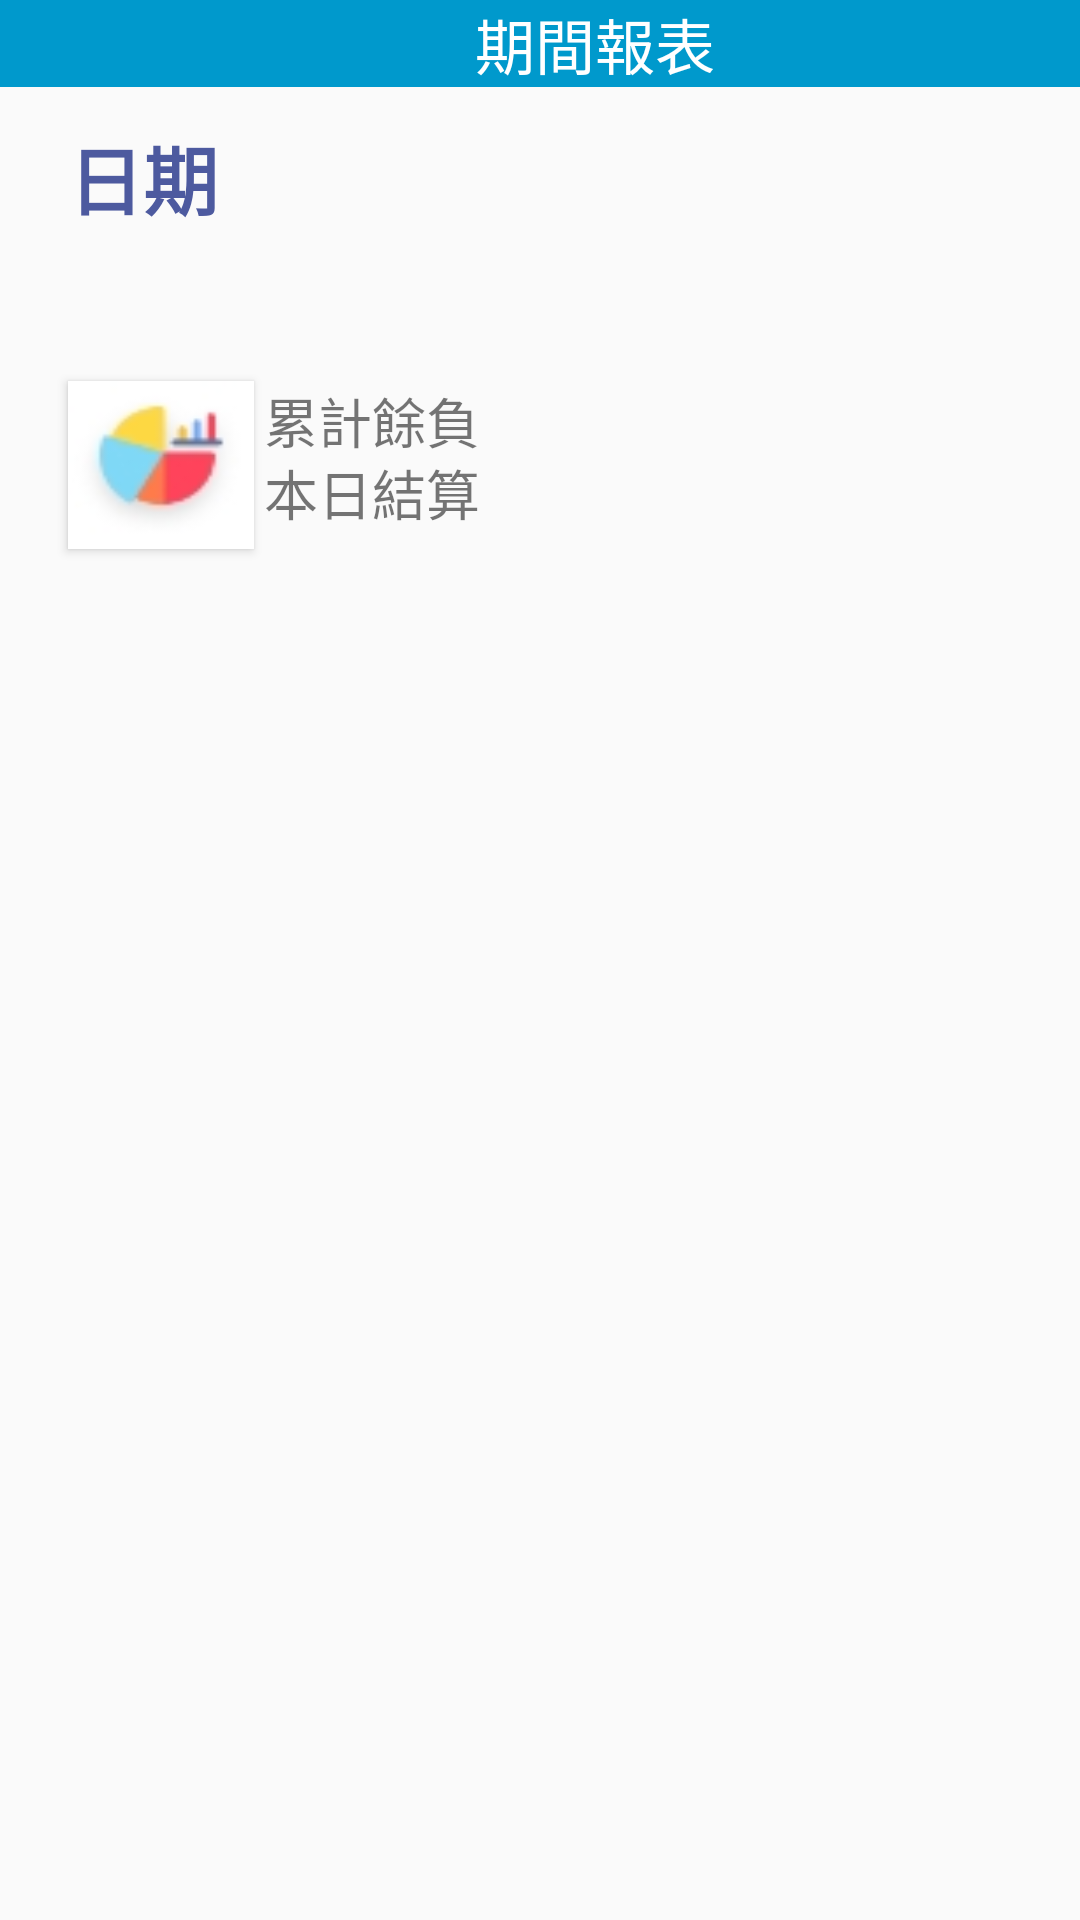

Produce the Android XML layout that renders to this screen, including the resource entries it uses.
<!-- AndroidManifest.xml: application theme at1 -->
<!-- res/layout/activity_3a.xml -->
<?xml version="1.0" encoding="utf-8"?>
<androidx.constraintlayout.widget.ConstraintLayout xmlns:android="http://schemas.android.com/apk/res/android"
    xmlns:app="http://schemas.android.com/apk/res-auto"
    xmlns:tools="http://schemas.android.com/tools"
    android:layout_width="match_parent"
    android:layout_height="match_parent"
    tools:context=".Main_3a">

    <TextView
        android:id="@+id/title_txt"
        android:layout_width="414dp"
        android:layout_height="29dp"
        android:background="@android:color/holo_blue_dark"
        android:text="                                     期間報表"
        android:textColor="#FFFFFF"
        android:textSize="20sp"
        app:layout_constraintEnd_toEndOf="parent"
        app:layout_constraintStart_toStartOf="parent"
        app:layout_constraintTop_toTopOf="parent" />


    <TextView
        android:id="@+id/count_view"
        android:layout_width="272dp"
        android:layout_height="25dp"
        android:text="累計餘負"
        android:textSize="18sp"
        app:layout_constraintEnd_toEndOf="parent"
        app:layout_constraintTop_toTopOf="@+id/chart_view" />

    <TextView
        android:id="@+id/day_view"
        android:layout_width="272dp"
        android:layout_height="32dp"
        android:text="本日結算"
        android:textSize="18sp"
        app:layout_constraintBottom_toBottomOf="@+id/chart_view"
        app:layout_constraintEnd_toEndOf="parent" />

    <Button
        android:id="@+id/chart_view"
        android:layout_width="62dp"
        android:layout_height="56dp"
        android:layout_marginTop="32dp"
        android:background="@drawable/graph"
        app:layout_constraintStart_toStartOf="@+id/date_view"
        app:layout_constraintTop_toBottomOf="@+id/date_view" />

    <androidx.recyclerview.widget.RecyclerView
        android:id="@+id/recyclerView"
        android:layout_width="406dp"
        android:layout_height="483dp"
        app:layout_constraintBottom_toBottomOf="parent"
        app:layout_constraintEnd_toEndOf="parent"
        app:layout_constraintHorizontal_bias="1.0"
        app:layout_constraintStart_toStartOf="parent"
        app:layout_constraintTop_toBottomOf="@+id/day_view" />

    <ImageView
        android:id="@+id/empty_imageview"
        android:layout_width="wrap_content"
        android:layout_height="wrap_content"
        android:layout_marginTop="230dp"
        android:alpha="0.1"
        android:visibility="gone"
        app:layout_constraintEnd_toEndOf="parent"
        app:layout_constraintStart_toStartOf="parent"
        app:layout_constraintTop_toTopOf="parent"
        app:srcCompat="@drawable/ic_empty"
        tools:ignore="VectorDrawableCompat" />

    <TextView
        android:id="@+id/no_data"
        android:layout_width="wrap_content"
        android:layout_height="wrap_content"
        android:layout_marginTop="16dp"
        android:alpha="0.4"
        android:text="No Data."
        android:textSize="20sp"
        android:visibility="gone"
        app:layout_constraintEnd_toEndOf="parent"
        app:layout_constraintStart_toStartOf="parent"
        app:layout_constraintTop_toBottomOf="@+id/empty_imageview" />

    <TextView
        android:id="@+id/date_view"
        android:layout_width="315dp"
        android:layout_height="54dp"
        android:layout_marginTop="12dp"
        android:text="日期"
        android:textColor="#4D5A9F"
        android:textSize="25sp"
        android:textStyle="bold"
        app:layout_constraintEnd_toEndOf="parent"
        app:layout_constraintHorizontal_bias="0.5"
        app:layout_constraintStart_toStartOf="parent"
        app:layout_constraintTop_toBottomOf="@+id/title_txt" />
</androidx.constraintlayout.widget.ConstraintLayout>
<!-- resources referenced by this layout -->
<resources>
  <!-- drawable graph: jpg bitmap (drawable, 2346 bytes) -->
  <style name="at1" parent="Theme.AppCompat.Light.DarkActionBar">
          
          <item name="colorPrimary">#8C8886</item>
          <item name="colorPrimaryDark">#AEA8A8</item>
          <item name="colorAccent">#8C8886</item>
          <item name="android:navigationBarColor">#353232</item>
      </style>
</resources>
